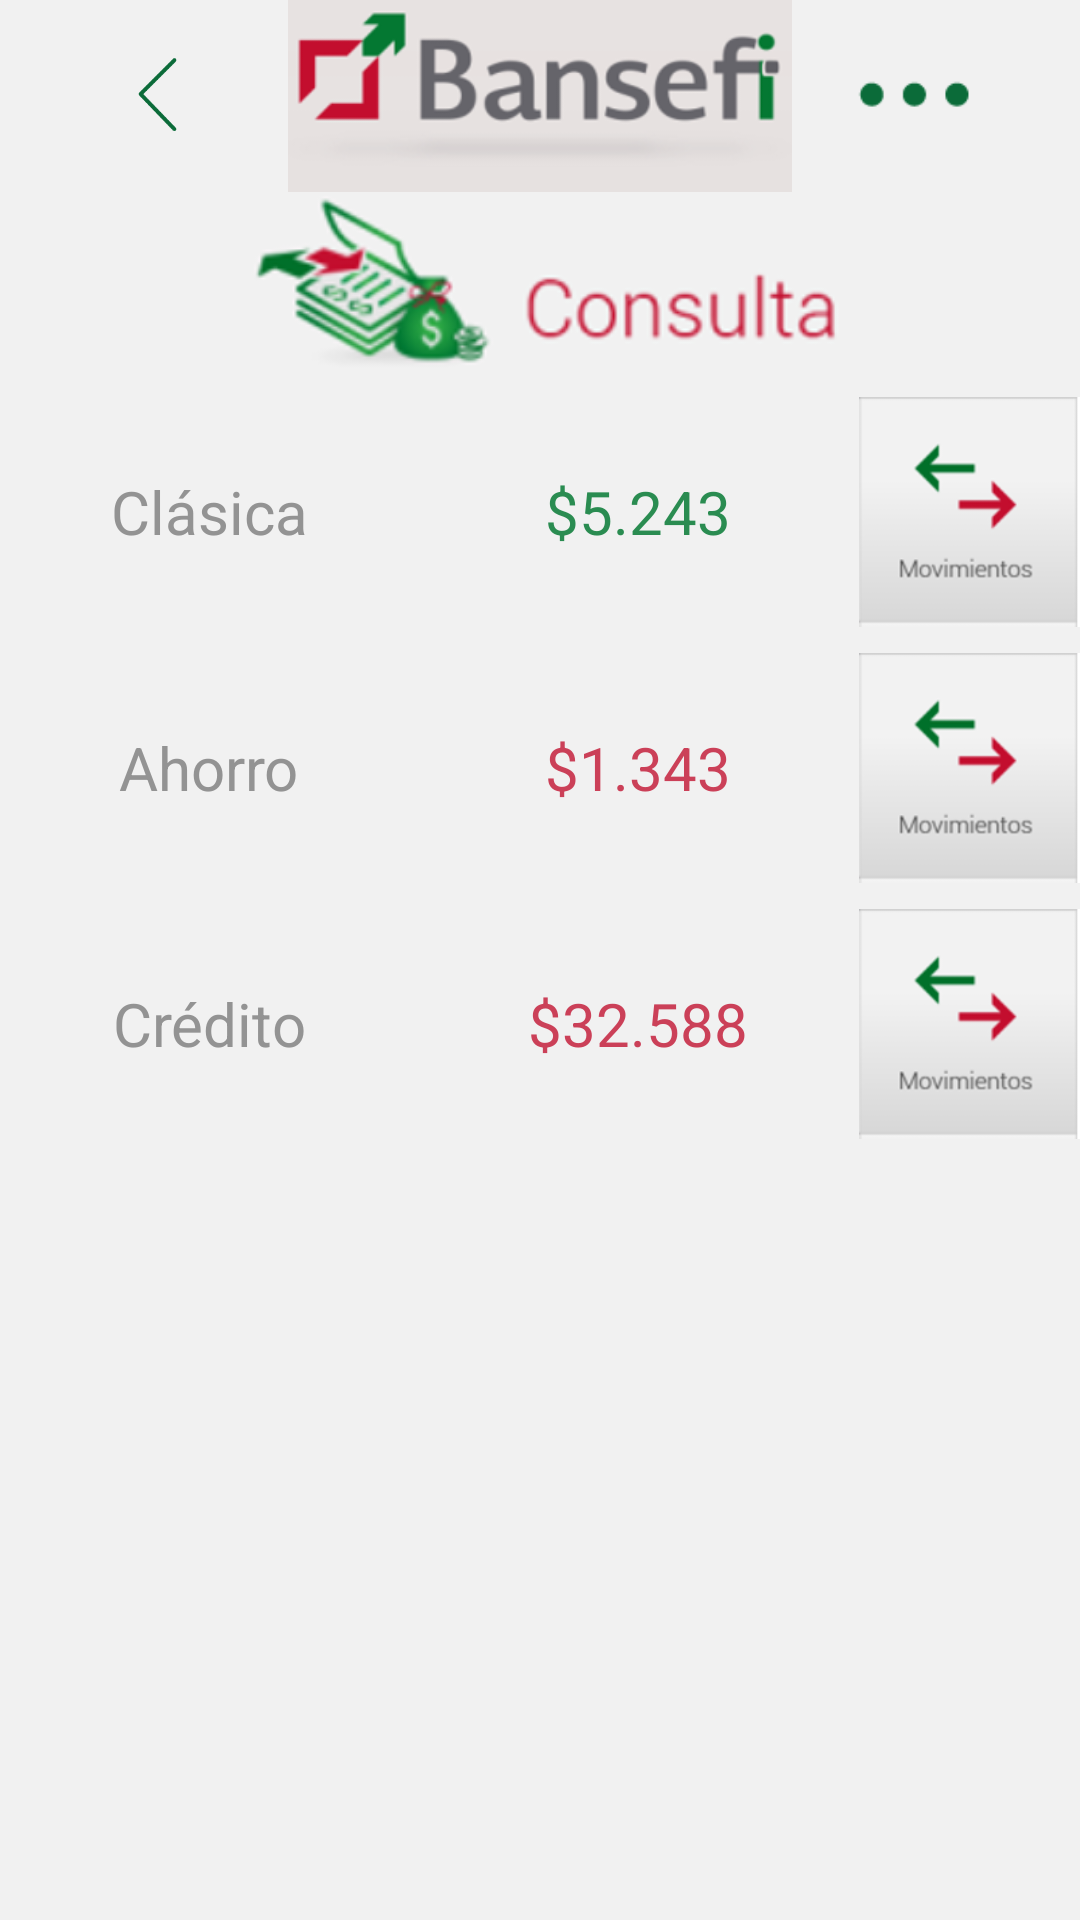

Layout XML and referenced resources for this Android screen:
<!-- AndroidManifest.xml: application theme AppTheme -->
<!-- res/layout/activity_consulta.xml -->
<LinearLayout xmlns:android="http://schemas.android.com/apk/res/android"
        android:layout_width="match_parent"
        android:layout_height="match_parent"
        android:orientation="vertical"
        android:background="#F1F1F1"
        android:weightSum="100" >
        <include
            android:id="@+id/toolbar"
            android:layout_width="match_parent"
            android:layout_height="0dp"
            android:layout_weight="10"
            layout="@layout/toolbar">
        </include>
        <ImageView
            android:layout_width="match_parent"
            android:layout_height="0dp"
            android:layout_weight="10"
            android:src="@drawable/consulta" />
        <TableLayout
            android:layout_width="match_parent"
            android:layout_height="0dp"
            android:layout_weight="40"
            android:weightSum="3">
        
        <TableRow
            android:layout_width="fill_parent"
            android:layout_height="wrap_content"
            android:layout_weight="1"
            android:weightSum="3"
            >
            <TextView
                android:textColor="@color/gray_color_text"
                android:textSize="20sp"
                android:gravity="center"
                android:layout_gravity="center"
                android:layout_weight="1"
                android:layout_width="wrap_content"
                android:text="@string/classic_label" />
            <TextView
                android:textColor="@color/green_color_text"
                android:textSize="20sp"
                android:gravity="center"
                android:layout_gravity="center"
                android:layout_weight="1"
                android:layout_width="wrap_content"
                android:text="$5.243" />
            <ImageView
                android:id="@+id/movimientos1"
                android:src="@drawable/movimientos"
                android:layout_gravity="center"
                android:layout_width="0dp"
                android:layout_weight="1"
                />
        </TableRow>
            
            
            <TableRow
                android:layout_width="fill_parent"
                android:layout_height="wrap_content"
                android:layout_weight="1"
                android:weightSum="3"
                >
                <TextView
                    android:textColor="@color/gray_color_text"
                    android:textSize="20sp"
                    android:gravity="center"
                    android:layout_gravity="center"
                    android:layout_weight="1"
                    android:layout_width="wrap_content"
                    android:text="@string/save_label" />
                <TextView
                    android:textColor="@color/color_text"
                    android:textSize="20sp"
                    android:gravity="center"
                    android:layout_gravity="center"
                    android:layout_weight="1"
                    android:layout_width="wrap_content"
                    android:text="$1.343" />
                <ImageView
                    android:id="@+id/movimientos2"
                    android:src="@drawable/movimientos"
                    android:layout_gravity="center"
                    android:layout_width="0dp"
                    android:layout_weight="1"
                    />
            </TableRow>
            
            
            <TableRow
                android:layout_width="fill_parent"
                android:layout_height="wrap_content"
                android:layout_weight="1"
                android:weightSum="3"
                >
                <TextView
                    android:textColor="@color/gray_color_text"
                    android:textSize="20sp"
                    android:gravity="center"
                    android:layout_gravity="center"
                    android:layout_weight="1"
                    android:layout_width="wrap_content"
                    android:text="@string/credit_label" />
                <TextView
                    android:textColor="@color/color_text"
                    android:textSize="20sp"
                    android:gravity="center"
                    android:layout_gravity="center"
                    android:layout_weight="1"
                    android:layout_width="wrap_content"
                    android:text="$32.588" />
                <ImageView
                    android:id="@+id/movimientos3"
                    android:src="@drawable/movimientos"
                    android:layout_gravity="center"
                    android:layout_width="0dp"
                    android:layout_weight="1"
                    />
            </TableRow>

        </TableLayout>


    </LinearLayout>
<!-- res/layout/toolbar.xml (included above) -->
<?xml version="1.0" encoding="utf-8"?>
<android.support.v7.widget.Toolbar xmlns:android="http://schemas.android.com/apk/res/android"
   android:layout_height="wrap_content"
    android:layout_width="match_parent"
    android:background="#F1F1F1"
    xmlns:app="http://schemas.android.com/apk/res-auto"
    android:minHeight="?attr/actionBarSize"
    android:id="@+id/toolbar"
    app:contentInsetLeft="10dp"
    app:contentInsetRight="10dp"
    app:contentInsetStart="10dp"
    android:layout_margin="0dp"
    android:padding="0dp"
    >
    <LinearLayout
        xmlns:android="http://schemas.android.com/apk/res/android"
        android:id="@+id/toolbarmenucontainer"
        android:layout_width="match_parent"
        android:layout_height="match_parent"
        android:orientation="horizontal"
        android:weightSum="4" >
    <RelativeLayout
        android:layout_width="0dp"
        android:layout_height="wrap_content"
        android:gravity="center"
        android:layout_weight="1" >
    <ImageView
        android:id="@+id/return_to_parent"
        android:layout_width="wrap_content"
        android:layout_height="wrap_content"
        android:src="@drawable/return_green"
        android:layout_gravity="left|center"
        android:padding="16dp" />
    </RelativeLayout>
    <RelativeLayout
        android:layout_width="0dp"
        android:gravity="center"

        android:layout_height="wrap_content"
        android:layout_weight="2" >
    <ImageView
        android:layout_width="match_parent"
        android:layout_height="wrap_content"
        android:gravity="center"
        android:src="@drawable/logo_bansefi" />
    </RelativeLayout>
    <RelativeLayout
        android:layout_width="0dp"
        android:layout_height="wrap_content"
        android:layout_weight="1" >
    <ImageView
        android:id="@+id/settings"
        android:layout_width="wrap_content"
        android:layout_height="wrap_content"
        android:src="@drawable/settings"
        android:layout_gravity="right|center"
        android:padding="16dp"
        />
    </RelativeLayout>
</LinearLayout>
</android.support.v7.widget.Toolbar>
<!-- resources referenced by this layout -->
<resources>
  <color name="color_text">#CB4058</color>
  <color name="gray_color_text">#939393</color>
  <color name="green_color_text">#2A8C51</color>
  <!-- drawable consulta: png bitmap (drawable, 21390 bytes) -->
  <!-- drawable logo_bansefi: png bitmap (drawable, 15498 bytes) -->
  <!-- drawable movimientos: png bitmap (drawable, 6537 bytes) -->
  <!-- drawable return_green: png bitmap (drawable, 1071 bytes) -->
  <!-- drawable settings: png bitmap (drawable, 563 bytes) -->
  <string name="classic_label">Clásica </string>
  <string name="credit_label">Crédito </string>
  <string name="save_label">Ahorro </string>
  <style name="AppTheme" parent="Theme.AppCompat.Light.NoActionBar">
          
          <item name="colorPrimary">@color/colorPrimary</item>
          <item name="android:colorBackground">@color/colorPrimary</item>
          <item name="colorPrimaryDark">@color/colorPrimaryDark</item>
          <item name="colorAccent">@color/colorAccent</item>
      </style>
  <color name="colorPrimary">#e7e2e1</color>
  <color name="colorPrimaryDark">#E7E2E1</color>
  <color name="colorAccent">#FF4081</color>
</resources>
